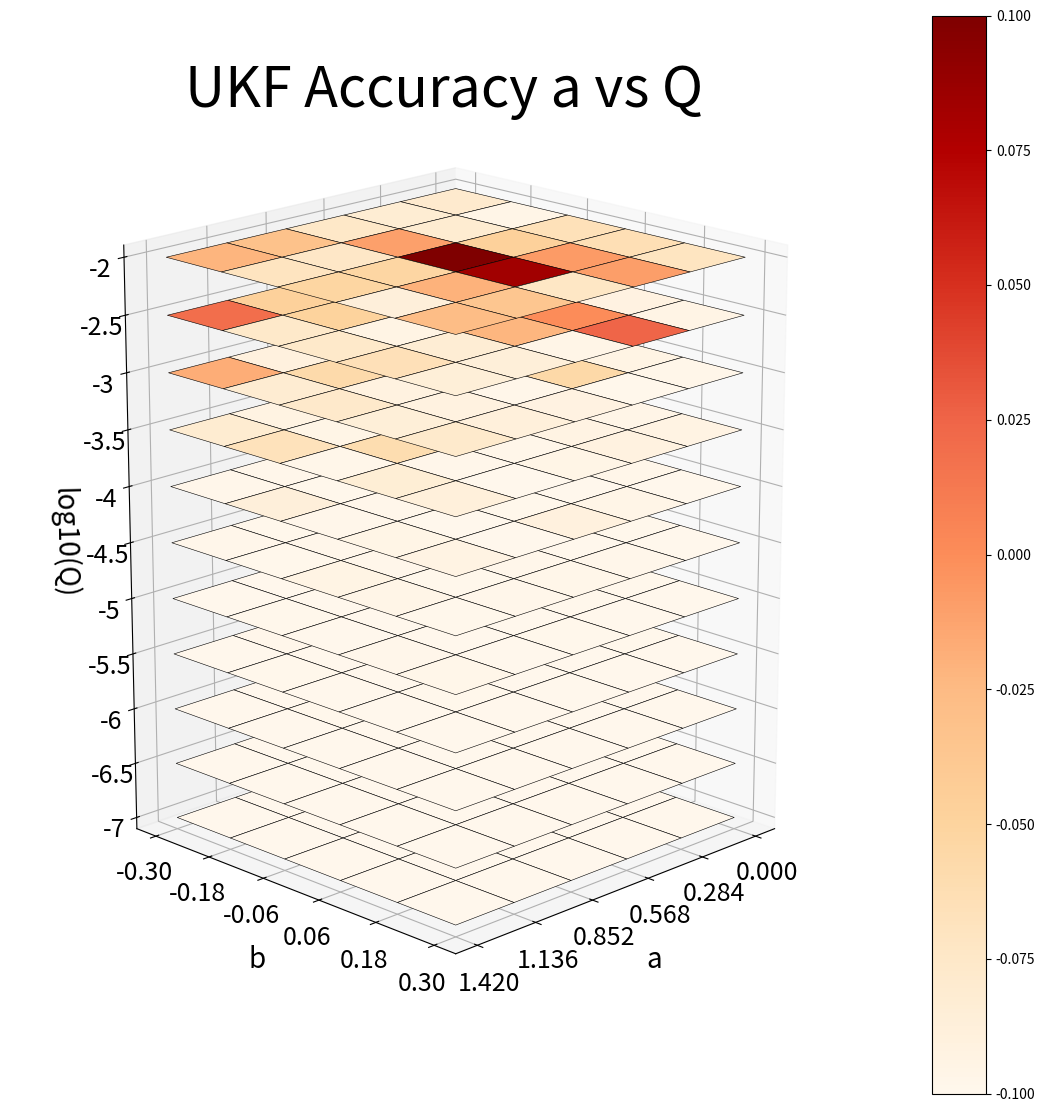
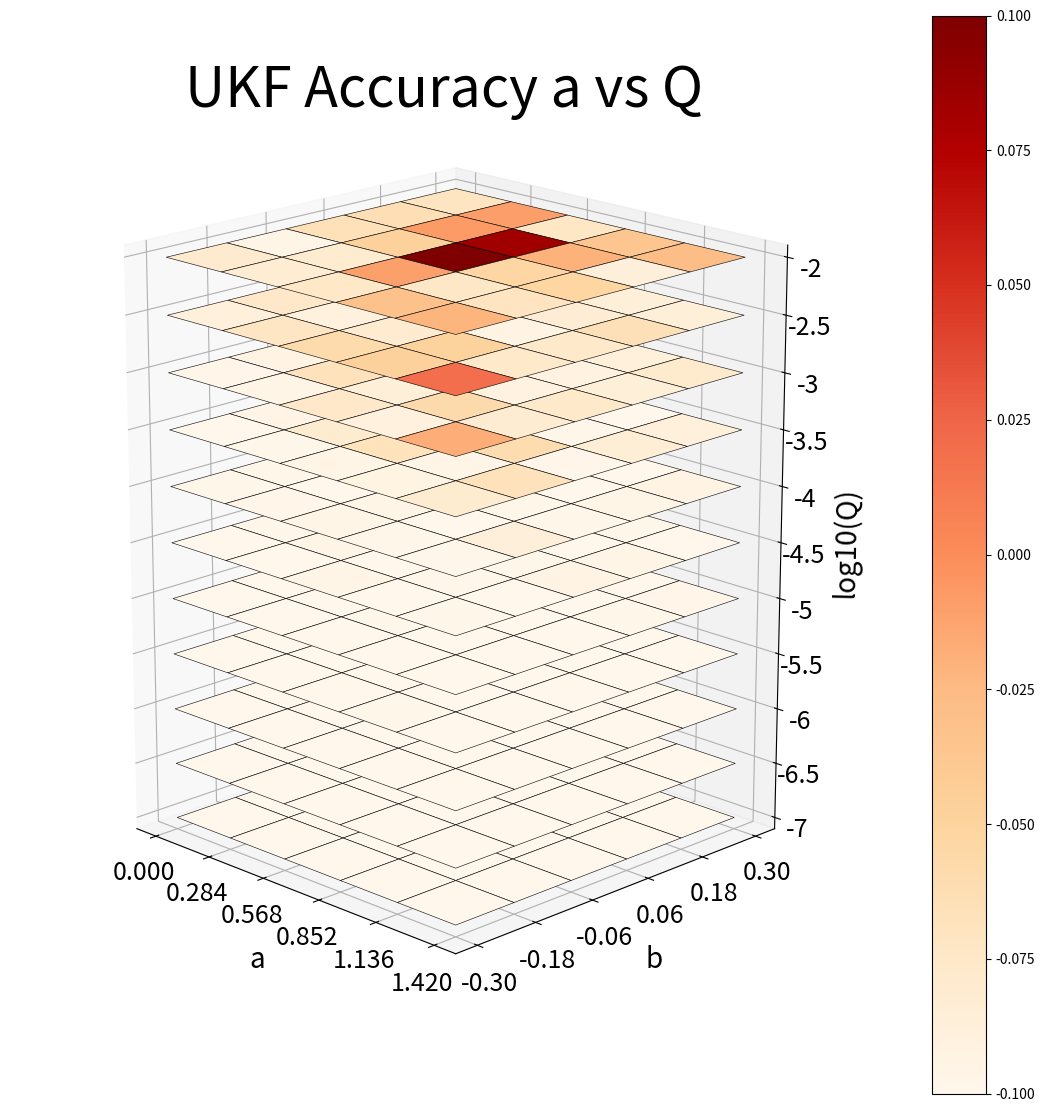
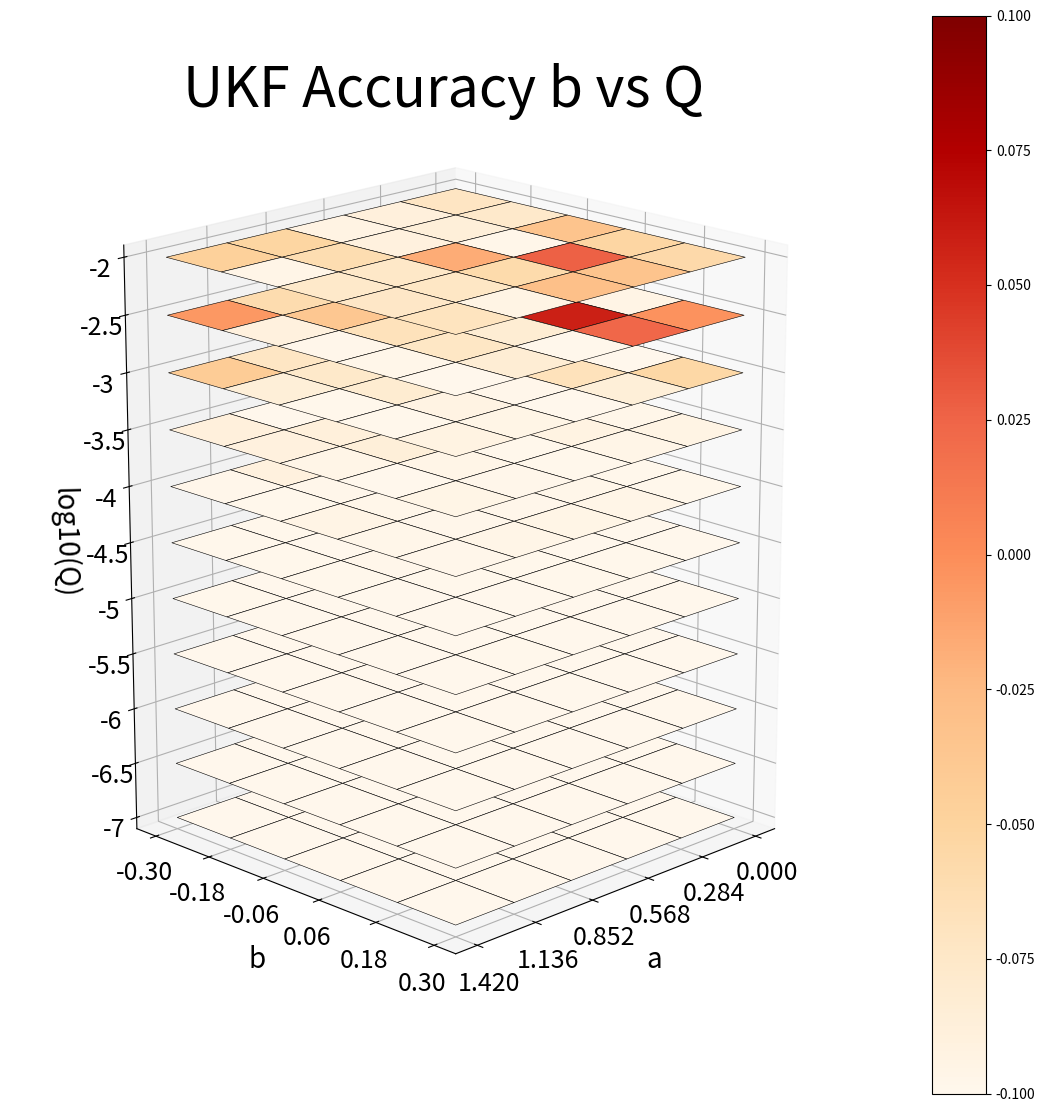
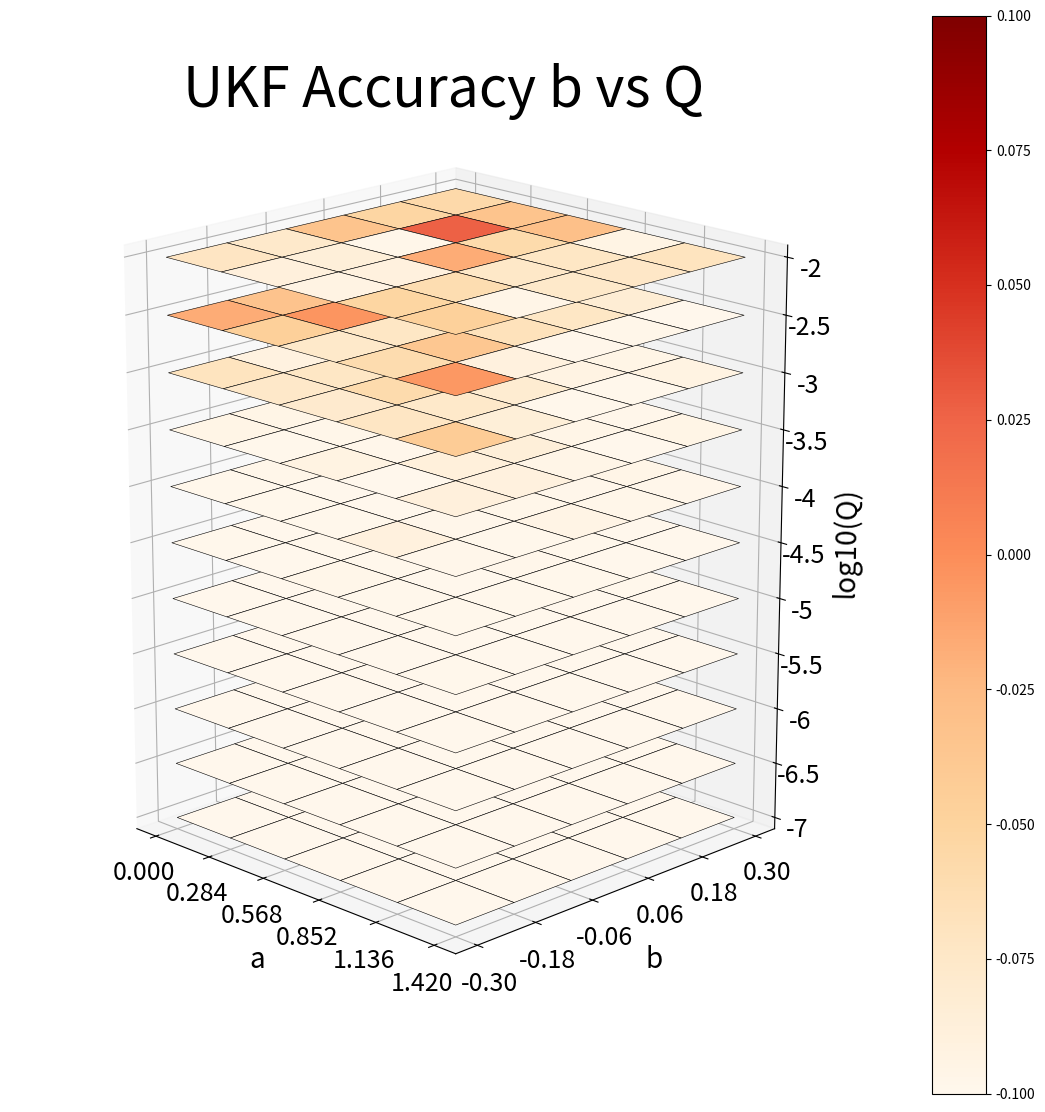

Source code (Python) for these figures, in order:
import numpy as np
import matplotlib.pyplot as plt
from matplotlib import cm
import time
import warnings
from matplotlib.cm import ScalarMappable
from matplotlib.colors import Normalize # 3D Required Packages

warnings.filterwarnings('ignore')

seed = 3010304 # Best chosen seed
rng = np.random.default_rng(seed)

sigma_Q = 0.5  # Controls Variability of Q_k
def henon_map(x, y, a, b):
    return 1 - a*x**2 + y, b*x

def ukf_henon_estimation(a_true, a_guess, b_true, b_guess, rng, n_steps=100, Q_error=1e-5, x0_true=0.1, x0_hat=0.1, y0_true = 0.1, y0_hat = 0.1, meas_noise=None, alpha=1e-3, beta=2, kappa=0):
    t0 = time.perf_counter()
    n = 4
    lam = alpha**2 * (n + kappa) - n # Lambda substitution
    c = n + lam # Denominator of w
    Wm = np.full(2*n + 1, 1/(2*c)) # For Mean
    Wc = np.full(2*n + 1, 1/(2*c)) # For Variance
    Wm[0] = lam/c
    Wc[0] = (-alpha**2 + beta) + lam/c
    
    if meas_noise is None:
        Q_seq = Q_error * np.exp(sigma_Q * rng.normal(size = n_steps)) 
        x_true = np.zeros(n_steps)
        y_true = np.zeros(n_steps)
        x_meas = np.zeros(n_steps)
        y_meas = np.zeros(n_steps)
        x_true[0] = x0_true
        y_true[0] = y0_true
        for k in range(1, n_steps):
            x_true[k], y_true[k] = henon_map(x_true[k-1], y_true[k-1], a_true, b_true)
            x_meas[k] = x_true[k] + rng.normal(0, np.sqrt(Q_seq[k]))
            y_meas[k] = y_true[k] + rng.normal(0, np.sqrt(Q_seq[k]))       
    else:
        x_true = None # If data does already exist, just use that
        y_true = None

    x_hat = np.zeros(n_steps) # UKF Setup
    y_hat = np.zeros(n_steps)
    a_hat = np.zeros(n_steps)
    b_hat = np.zeros(n_steps)
    x_hat[0] = x0_hat
    y_hat[0] = y0_hat
    a_hat[0] = a_guess    
    b_hat[0] = b_guess
    P = np.eye(n)

    def sigma_points(mu, P):
        U, s, _ = np.linalg.svd(c * P, full_matrices=False)
        s = np.maximum(s, 1e-12)
        A = U @ np.diag(np.sqrt(s))
        SP = np.zeros((2*n + 1, n))
        SP[0] = mu
        
        for i in range(n):
            SP[i + 1] = mu + A[:, i]
            SP[n + i + 1] = mu - A[:, i]
        return SP

    for k in range(1, n_steps): # UKF Loop
        mu = np.array([x_hat[k-1], y_hat[k-1], a_hat[k-1], b_hat[k-1]])

        X = sigma_points(mu, P) # Form Sigma Points

        X_pred = np.zeros_like(X) # Propagate SP through Phi
        for i in range(2 * n + 1):
            x_i, y_i, a_i, b_i = X[i]
            x_next, y_next = henon_map(x_i, y_i, a_i, b_i)
            a_next, b_next = a_i, b_i  # Assume constant a,b
            X_pred[i] = np.array([x_next, y_next, a_next, b_next])

        mu_pred = np.sum(Wm[:, None] * X_pred, axis=0) # Predicted Mean
        
        P_pred = np.zeros((n, n)) # Predicted Covariance
        for i in range(2 * n + 1):
            d = (X_pred[i] - mu_pred).reshape(-1, 1)
            P_pred += Wc[i] * (d @ d.T)
        P_pred += 1e-6 * np.eye(n)

        m = 2 # Update Stage
        Y_sigma = np.zeros((2*n + 1, m))
        for i in range(2*n + 1):
            Y_sigma[i] = X_pred[i, 0:2]

        y_pred = np.sum(Wm[:, None] * Y_sigma, axis=0) # Measurement of Mean

        S = np.zeros((m, m)) # Measurement of Variance Covariance
        for i in range(2*n + 1):
            dy = (Y_sigma[i] - y_pred).reshape(-1, 1)
            S += Wc[i] * (dy @ dy.T)
        S += Q_seq[k] # Constant Measurement Noise

        P_xy = np.zeros((n, m)) # Cross-Covariance between State & Measurement
        for i in range(2 * n + 1):
            dx = (X_pred[i] - mu_pred).reshape(-1, 1)
            dy = (Y_sigma[i] - y_pred)
            P_xy += Wc[i] * (dx*dy)

        K = P_xy @ np.linalg.inv(S)
        z_k = np.array([x_meas[k], y_meas[k]])
        innovation = z_k - y_pred
        mu_upd = mu_pred + K @ innovation
        P_upd = P_pred - K @ S @ K.T
        x_hat[k], y_hat[k], a_hat[k], b_hat[k] = mu_upd[0], mu_upd[1], mu_upd[2], mu_upd[3]
        P = 0.5 * (P_upd + P_upd.T)
        P[np.isnan(P)] = 0.0
        P[np.isinf(P)] = 0.0
    t1 = time.perf_counter()        
    runtime = t1-t0
    return a_hat[-1], b_hat[-1], runtime

a_true_list = [0, 0.284, 0.568, 0.852, 1.136, 1.42] # Run Experiment
b_true_list = [-0.3, -0.18, -0.06, 0.06, 0.18, 0.3]
Q_list = np.logspace(-7, -2, 11, base = 10)
a_guess, b_guess = 1, 0.1
n_steps = 100

err_a = np.zeros((len(a_true_list), len(b_true_list), len(Q_list)))
err_b = np.zeros((len(a_true_list), len(b_true_list), len(Q_list)))
times = np.zeros((len(a_true_list), len(b_true_list), len(Q_list)))

for m, a_true in enumerate(a_true_list): # Create Grid
    for n, b_true in enumerate(b_true_list):
        for o, Q_error in enumerate(Q_list):
            a_final, b_final, runtime = ukf_henon_estimation(a_true=a_true, b_true=b_true, a_guess=a_guess, b_guess=b_guess, rng=rng, n_steps=n_steps, Q_error=Q_error)
            times[m, n, o] = runtime
            err_a[m, n, o] = abs(a_true - a_final)
            err_b[m, n, o] = abs(b_true - b_final)

Na = len(a_true_list)
Nb = len(b_true_list)
Nq = len(Q_list)
Q_log = np.log10(Q_list)
Zc = np.zeros(Nq + 1)
Zc[1:] = Q_log
filled = np.ones((Na, Nb, Nq), dtype=bool)
X, Y, Z = np.meshgrid(
    np.arange(Na + 1),
    np.arange(Nb + 1),
    Zc,
    indexing="ij")
exponents = np.linspace(-7, -2, len(Q_list))

a_vals = np.array(a_true_list)
b_vals = np.array(b_true_list)
Q_log = np.log10(Q_list)
A, B = np.meshgrid(a_vals, b_vals, indexing="ij")

E_a = err_a / np.nanmax(err_a) # For Parameter a

fig = plt.figure(figsize=(14, 14))
ax = fig.add_subplot(projection="3d")
norm = Normalize(vmin=E_a.min(), vmax=E_a.max())
sm = ScalarMappable(norm=norm, cmap='OrRd')
sm.set_array([]) # For Color Bar

ax.set_box_aspect((3, 3, 4))  # Elongate Z for better view
norm = Normalize(vmin=E_a.min(), vmax=E_a.max())

for k, q in enumerate(Q_log):
    Z = k * np.ones_like(A)
    ax.plot_surface(
        A, B, Z,
        facecolors=cm.OrRd(E_a[:, :, k]),
        rstride=1,
        cstride=1,
        shade=False,
        antialiased=True,
        linewidth=0.4,
        edgecolor="k")

ax.set_zticks(np.arange(len(Q_list)))
ax.set_zticklabels([f'{q:g}' for q in Q_log])

ax.set_xlabel("a", fontsize=20, labelpad=12)
ax.set_ylabel("b", fontsize=20, labelpad=12)
ax.set_zlabel("log10(Q)", fontsize=20, labelpad=12)

ax.set_xticks(a_vals)
ax.set_yticks(b_vals)
ax.set_zticks(np.arange(len(Q_list)))
ax.set_zticklabels([f'{e:g}' for e in exponents])

ax.tick_params(axis='both', which='major', labelsize=18)
ax.tick_params(axis='z', which='major', labelsize=18)
fig.colorbar(sm, ax=ax)
ax.set_title('UKF Accuracy a vs Q', fontsize = 40)
ax.view_init(elev=18, azim=45)
plt.tight_layout()
plt.show()

fig = plt.figure(figsize=(14, 14)) # Rotated
ax = fig.add_subplot(projection="3d")
ax.set_box_aspect((3, 3, 4))  # Elongate Z for better view

for k, q in enumerate(Q_log):
    Z = k * np.ones_like(A)
    ax.plot_surface(
        A, B, Z,
        facecolors=cm.OrRd(E_a[:, :, k]),
        rstride=1,
        cstride=1,
        shade=False,
        antialiased=True,
        linewidth=0.4,
        edgecolor="k")

ax.set_zticks(np.arange(len(Q_list)))
ax.set_zticklabels([f'{q:g}' for q in Q_log])

ax.set_xlabel("a", fontsize=20, labelpad=12)
ax.set_ylabel("b", fontsize=20, labelpad=12)
ax.set_zlabel("log10(Q)", fontsize=20, labelpad=12)

ax.set_xticks(a_vals)
ax.set_yticks(b_vals)
ax.set_zticks(np.arange(len(Q_list)))
ax.set_zticklabels([f'{e:g}' for e in exponents])

ax.tick_params(axis='both', which='major', labelsize=18)
ax.tick_params(axis='z', which='major', labelsize=18)
fig.colorbar(sm, ax=ax)
ax.set_title('UKF Accuracy a vs Q', fontsize = 40)
ax.view_init(elev=18, azim=315)
plt.tight_layout()
plt.show()

E_b = err_b / np.nanmax(err_b) # For Parameter b

fig = plt.figure(figsize=(14, 14))
ax = fig.add_subplot(projection="3d")
norm = Normalize(vmin=E_b.min(), vmax=E_b.max())
sm = ScalarMappable(norm=norm, cmap='OrRd')
sm.set_array([]) # For Color Bar

ax.set_box_aspect((3, 3, 4))  # Elongate Z for better view
for k, q in enumerate(Q_log):
    Z = k * np.ones_like(B)
    ax.plot_surface(
        A, B, Z,
        facecolors=cm.OrRd(E_b[:, :, k]),
        rstride=1,
        cstride=1,
        shade=False,
        antialiased=True,
        linewidth=0.4,
        edgecolor="k")

ax.set_zticks(np.arange(len(Q_list)))
ax.set_zticklabels([f'{q:g}' for q in Q_log])

ax.set_xlabel("a", fontsize=20, labelpad=12)
ax.set_ylabel("b", fontsize=20, labelpad=12)
ax.set_zlabel("log10(Q)", fontsize=20, labelpad=12)

ax.set_xticks(a_vals)
ax.set_yticks(b_vals)
ax.set_zticks(np.arange(len(Q_list)))
ax.set_zticklabels([f'{e:g}' for e in exponents])

ax.tick_params(axis='both', which='major', labelsize=18)
ax.tick_params(axis='z', which='major', labelsize=18)
fig.colorbar(sm, ax=ax)
ax.set_title('UKF Accuracy b vs Q', fontsize = 40)
ax.view_init(elev=18, azim=45)
plt.tight_layout()
plt.show()

fig = plt.figure(figsize=(14, 14)) # Rotated
ax = fig.add_subplot(projection="3d")
ax.set_box_aspect((3, 3, 4))  # Elongate Z for better view

for k, q in enumerate(Q_log):
    Z = k * np.ones_like(B)
    ax.plot_surface(
        A, B, Z,
        facecolors=cm.OrRd(E_b[:, :, k]),
        rstride=1,
        cstride=1,
        shade=False,
        antialiased=True,
        linewidth=0.4,
        edgecolor="k")

ax.set_zticks(np.arange(len(Q_list)))
ax.set_zticklabels([f'{q:g}' for q in Q_log])

ax.set_xlabel("a", fontsize=20, labelpad=12)
ax.set_ylabel("b", fontsize=20, labelpad=12)
ax.set_zlabel("log10(Q)", fontsize=20, labelpad=12)

ax.set_xticks(a_vals)
ax.set_yticks(b_vals)
ax.set_zticks(np.arange(len(Q_list)))
ax.set_zticklabels([f'{e:g}' for e in exponents])

ax.tick_params(axis='both', which='major', labelsize=18)
ax.tick_params(axis='z', which='major', labelsize=18)
fig.colorbar(sm, ax=ax)
ax.set_title('UKF Accuracy b vs Q', fontsize = 40)
ax.view_init(elev=18, azim=315)
plt.tight_layout()
plt.show()
